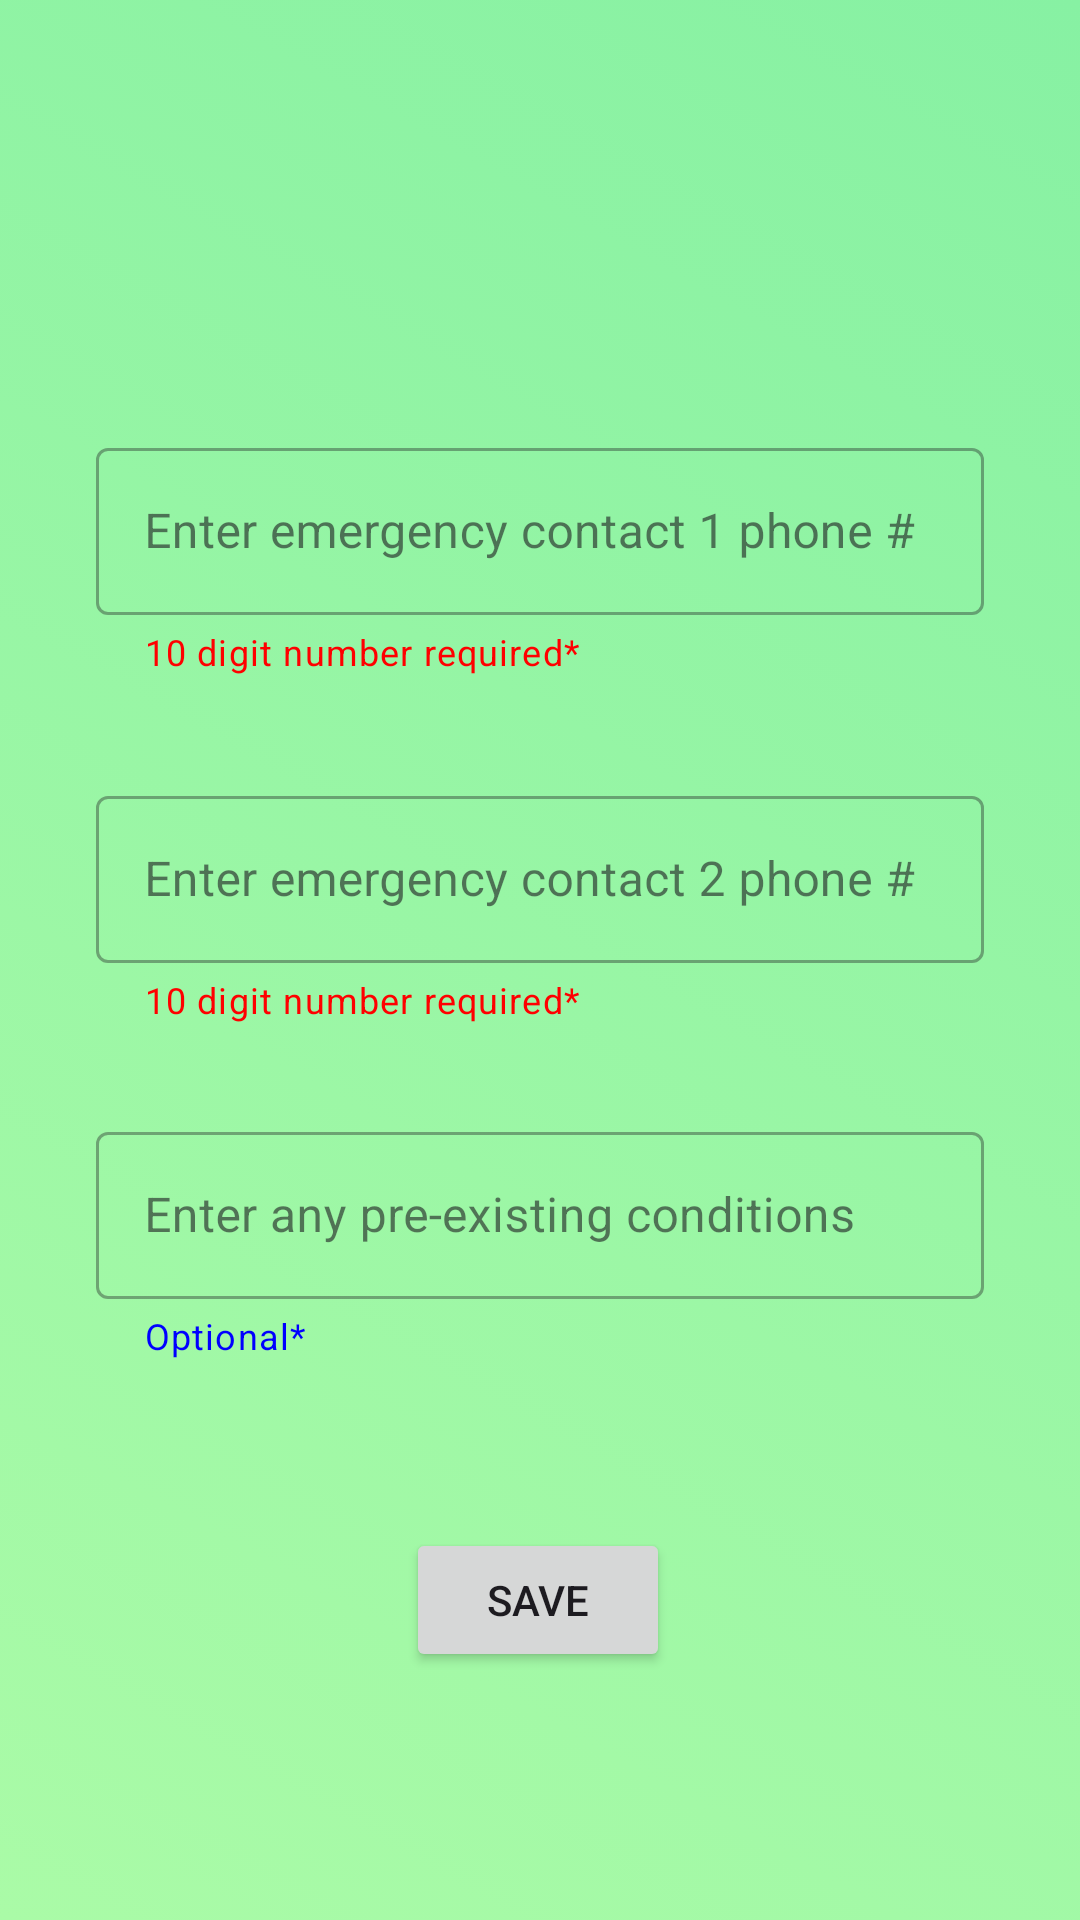

Android layout source for this screen:
<!-- AndroidManifest.xml: application theme Theme.FirebaseMessagingTrial2 -->
<!-- res/layout/activity_home.xml -->
<?xml version="1.0" encoding="utf-8"?>
<androidx.constraintlayout.widget.ConstraintLayout xmlns:android="http://schemas.android.com/apk/res/android"
    xmlns:app="http://schemas.android.com/apk/res-auto"
    xmlns:tools="http://schemas.android.com/tools"
    android:id="@+id/main"
    android:layout_width="match_parent"
    android:layout_height="match_parent"
    android:background="@drawable/gradient_list"
    tools:context=".HomeActivity">


    <com.google.android.material.textfield.TextInputLayout
        android:id="@+id/emergencyContact1Layout"
        style="@style/Widget.MaterialComponents.TextInputLayout.OutlinedBox"
        android:layout_width="match_parent"
        android:layout_height="wrap_content"
        android:layout_alignParentStart="true"
        android:layout_alignParentTop="true"
        android:layout_alignParentEnd="true"
        android:layout_marginStart="32dp"
        android:layout_marginTop="144dp"
        android:layout_marginEnd="32dp"
        android:hint="Enter emergency contact 1 phone #"
        app:endIconMode="clear_text"
        app:helperText="10 digit number required*"
        app:helperTextTextColor="@color/red"
        app:layout_constraintEnd_toEndOf="parent"
        app:layout_constraintHorizontal_bias="0.0"
        app:layout_constraintStart_toStartOf="parent"
        app:layout_constraintTop_toTopOf="parent">

        <com.google.android.material.textfield.TextInputEditText
            android:id="@+id/enterEmergencyContact"
            android:layout_width="match_parent"
            android:layout_height="wrap_content"
            android:digits="0123456789"
            android:inputType="phone"
            android:maxLength="10"
            android:textColor="@color/DarkTurquoise" />
    </com.google.android.material.textfield.TextInputLayout>

    <com.google.android.material.textfield.TextInputLayout
        android:id="@+id/emergencyContact2Layout"
        style="@style/Widget.MaterialComponents.TextInputLayout.OutlinedBox"
        android:layout_width="match_parent"
        android:layout_height="wrap_content"
        android:layout_alignParentStart="true"
        android:layout_alignParentTop="true"
        android:layout_alignParentEnd="true"
        android:layout_marginStart="32dp"
        android:layout_marginTop="260dp"
        android:layout_marginEnd="32dp"
        android:hint="Enter emergency contact 2 phone #"
        app:endIconMode="clear_text"
        app:helperText="10 digit number required*"
        app:helperTextTextColor="@color/red"
        app:layout_constraintEnd_toEndOf="parent"
        app:layout_constraintHorizontal_bias="0.0"
        app:layout_constraintStart_toStartOf="parent"
        app:layout_constraintTop_toTopOf="parent">

        <com.google.android.material.textfield.TextInputEditText
            android:id="@+id/enterEmergencyContact2"
            android:layout_width="match_parent"
            android:layout_height="wrap_content"
            android:digits="0123456789"
            android:inputType="phone"
            android:maxLength="10" />
    </com.google.android.material.textfield.TextInputLayout>


    <com.google.android.material.textfield.TextInputLayout
        android:id="@+id/conditionsLayout"
        style="@style/Widget.MaterialComponents.TextInputLayout.OutlinedBox"
        android:layout_width="match_parent"
        android:layout_height="wrap_content"
        android:layout_alignParentStart="true"
        android:layout_alignParentTop="true"
        android:layout_alignParentEnd="true"
        android:layout_marginStart="32dp"
        android:layout_marginTop="372dp"
        android:layout_marginEnd="32dp"
        android:hint="Enter any pre-existing conditions"
        app:endIconMode="clear_text"
        app:helperText="Optional*"
        app:helperTextTextColor="@color/blue"
        app:layout_constraintEnd_toEndOf="parent"
        app:layout_constraintHorizontal_bias="0.0"
        app:layout_constraintStart_toStartOf="parent"
        app:layout_constraintTop_toTopOf="parent">

        <com.google.android.material.textfield.TextInputEditText
            android:id="@+id/enterConditions"
            android:layout_width="match_parent"
            android:layout_height="wrap_content"
            android:inputType="textMultiLine" />
    </com.google.android.material.textfield.TextInputLayout>

    <Button
        android:id="@+id/saveButton"
        android:layout_width="wrap_content"
        android:layout_height="wrap_content"
        android:layout_marginTop="56dp"
        android:text="Save"
        app:layout_constraintEnd_toEndOf="parent"
        app:layout_constraintHorizontal_bias="0.498"
        app:layout_constraintStart_toStartOf="parent"
        app:layout_constraintTop_toBottomOf="@id/conditionsLayout" />


</androidx.constraintlayout.widget.ConstraintLayout>
<!-- resources referenced by this layout -->
<resources>
  <color name="DarkTurquoise">#00CED1</color>
  <color name="blue">#0000FF</color>
  <color name="red">#FF0000</color>
  <!-- drawable gradient_list (drawable) -->
  <?xml version="1.0" encoding="utf-8"?>
  <animation-list xmlns:android="http://schemas.android.com/apk/res/android">
      <item
          android:drawable="@drawable/background_1"
          android:duration="5000"/>
      <item
          android:drawable="@drawable/background_4"
          android:duration="5000"/>
  </animation-list>
  <style name="Theme.FirebaseMessagingTrial2" parent="Base.Theme.FirebaseMessagingTrial2" />
  <!-- drawable background_1 (drawable) -->
  <?xml version="1.0" encoding="utf-8"?>
  <selector xmlns:android="http://schemas.android.com/apk/res/android">
      <item>
          <shape>
              <gradient
                  android:angle="225"
                  android:startColor="#87F1A3"
                  android:endColor="#AAFBA7"/>
          </shape>
      </item>
  </selector>
  <!-- drawable background_4 (drawable) -->
  <?xml version="1.0" encoding="utf-8"?>
  <selector xmlns:android="http://schemas.android.com/apk/res/android">
      <item>
          <shape>
              <gradient
                  android:angle="225"
                  android:startColor="#A1FAC6"
                  android:endColor="#D0FBD5"/>
          </shape>
      </item>
  </selector>
  <style name="Base.Theme.FirebaseMessagingTrial2" parent="Theme.Material3.DayNight.NoActionBar">
          
          
      </style>
</resources>
